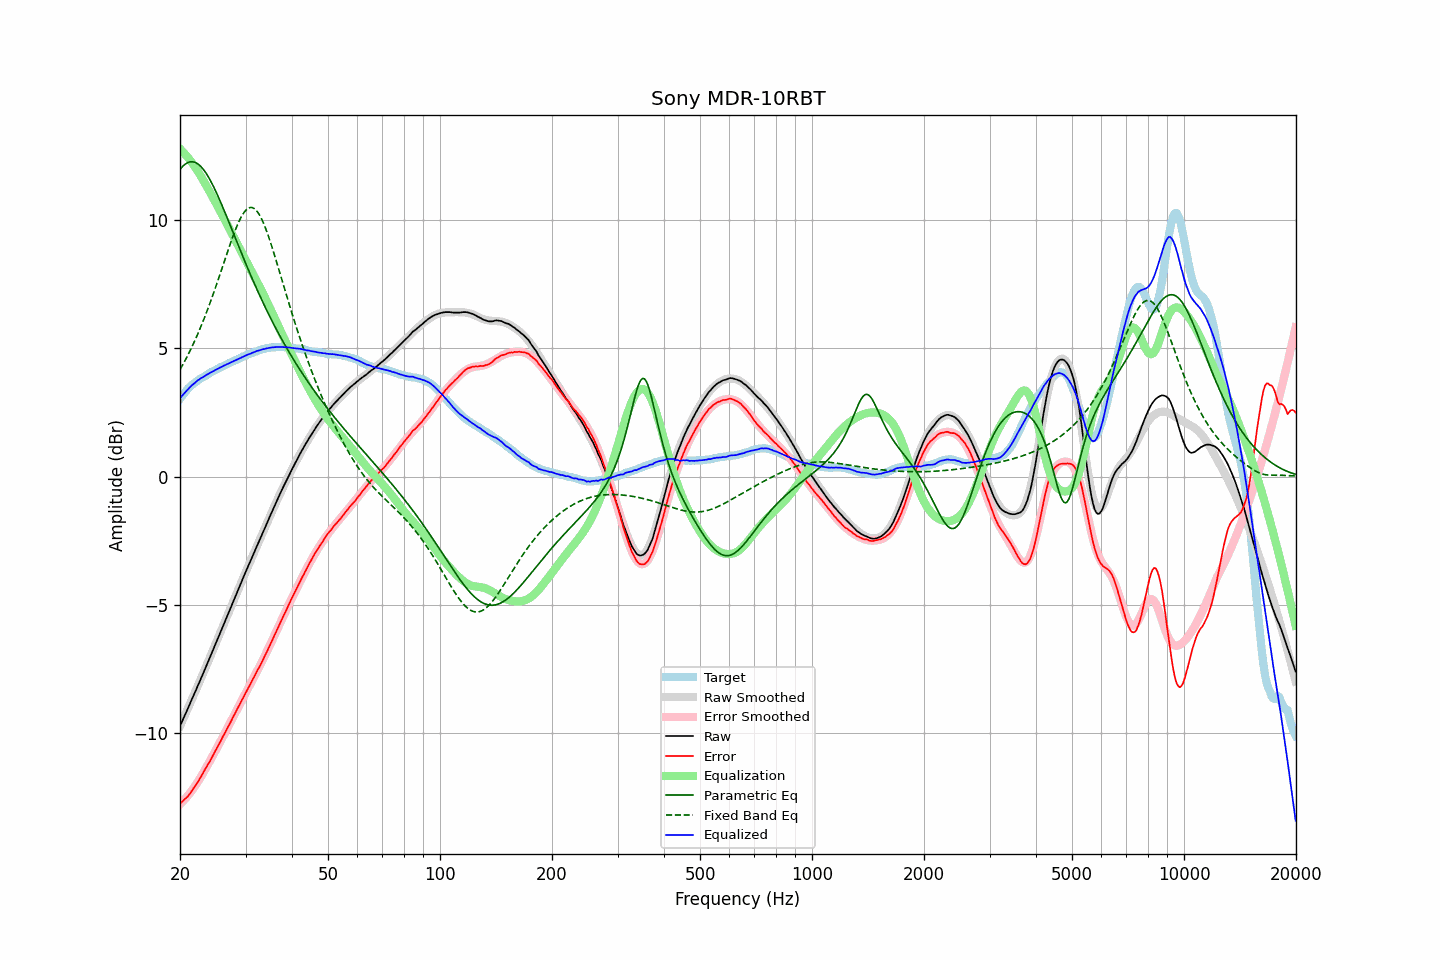

Source data for this figure (header and first rows):
frequency, raw, error, smoothed, error_smoothed, equalization, parametric_eq, fixed_band_eq, equalized_raw, equalized_smoothed, target
20.00, -9.72, -12.74, -9.72, -12.76, 12.76, 11.96, 4.17, 3.04, 3.05, 3.02
20.20, -9.58, -12.69, -9.58, -12.70, 12.70, 12.03, 4.27, 3.12, 3.12, 3.11
20.40, -9.44, -12.63, -9.44, -12.63, 12.63, 12.10, 4.39, 3.20, 3.20, 3.19
20.61, -9.30, -12.56, -9.30, -12.56, 12.56, 12.15, 4.50, 3.26, 3.27, 3.26
20.81, -9.16, -12.50, -9.16, -12.49, 12.49, 12.20, 4.62, 3.34, 3.33, 3.35
21.02, -9.02, -12.44, -9.02, -12.42, 12.42, 12.23, 4.74, 3.40, 3.40, 3.43
21.23, -8.88, -12.36, -8.87, -12.34, 12.34, 12.25, 4.87, 3.46, 3.46, 3.49
21.44, -8.73, -12.27, -8.73, -12.26, 12.26, 12.26, 5.00, 3.53, 3.52, 3.55
21.66, -8.59, -12.18, -8.59, -12.17, 12.17, 12.26, 5.13, 3.58, 3.58, 3.60
21.87, -8.45, -12.09, -8.45, -12.08, 12.08, 12.24, 5.26, 3.64, 3.64, 3.65
22.09, -8.31, -12.00, -8.30, -11.99, 11.99, 12.22, 5.40, 3.69, 3.69, 3.70
22.31, -8.16, -11.90, -8.16, -11.90, 11.90, 12.18, 5.54, 3.74, 3.74, 3.74
22.54, -8.02, -11.80, -8.01, -11.80, 11.80, 12.13, 5.69, 3.78, 3.78, 3.78
22.76, -7.87, -11.69, -7.87, -11.69, 11.69, 12.07, 5.84, 3.83, 3.83, 3.82
22.99, -7.73, -11.58, -7.72, -11.59, 11.59, 12.00, 5.99, 3.86, 3.86, 3.85
23.22, -7.58, -11.47, -7.58, -11.48, 11.48, 11.92, 6.15, 3.90, 3.90, 3.89
23.45, -7.43, -11.36, -7.43, -11.37, 11.37, 11.83, 6.31, 3.94, 3.94, 3.93
23.69, -7.28, -11.25, -7.28, -11.26, 11.26, 11.74, 6.47, 3.98, 3.98, 3.97
23.92, -7.14, -11.15, -7.13, -11.15, 11.15, 11.63, 6.64, 4.01, 4.01, 4.01
24.16, -6.99, -11.04, -6.98, -11.03, 11.03, 11.52, 6.81, 4.05, 4.05, 4.06
24.40, -6.84, -10.92, -6.84, -10.92, 10.92, 11.40, 6.99, 4.08, 4.08, 4.09
24.65, -6.69, -10.80, -6.69, -10.80, 10.80, 11.27, 7.16, 4.11, 4.11, 4.12
24.89, -6.54, -10.68, -6.54, -10.69, 10.69, 11.14, 7.34, 4.15, 4.15, 4.15
25.14, -6.39, -10.57, -6.39, -10.57, 10.57, 11.01, 7.53, 4.18, 4.18, 4.18
25.39, -6.23, -10.45, -6.24, -10.45, 10.45, 10.87, 7.71, 4.22, 4.21, 4.21
25.65, -6.09, -10.34, -6.09, -10.34, 10.34, 10.72, 7.90, 4.25, 4.25, 4.25
25.91, -5.94, -10.21, -5.94, -10.22, 10.22, 10.58, 8.08, 4.28, 4.28, 4.27
26.16, -5.79, -10.09, -5.79, -10.10, 10.10, 10.43, 8.27, 4.31, 4.31, 4.30
26.43, -5.64, -9.98, -5.64, -9.98, 9.98, 10.28, 8.46, 4.34, 4.34, 4.34
26.69, -5.49, -9.85, -5.49, -9.86, 9.86, 10.13, 8.65, 4.37, 4.37, 4.37
26.96, -5.34, -9.73, -5.34, -9.73, 9.73, 9.97, 8.83, 4.40, 4.40, 4.40
27.23, -5.19, -9.62, -5.19, -9.61, 9.61, 9.82, 9.01, 4.42, 4.43, 4.43
27.50, -5.04, -9.50, -5.04, -9.49, 9.49, 9.66, 9.19, 4.46, 4.46, 4.46
27.77, -4.89, -9.37, -4.89, -9.37, 9.37, 9.51, 9.37, 4.49, 4.49, 4.48
28.05, -4.74, -9.26, -4.74, -9.25, 9.25, 9.35, 9.53, 4.52, 4.52, 4.52
28.33, -4.59, -9.13, -4.59, -9.13, 9.13, 9.19, 9.69, 4.54, 4.55, 4.54
28.62, -4.44, -9.01, -4.44, -9.01, 9.01, 9.04, 9.84, 4.57, 4.58, 4.57
28.90, -4.29, -8.89, -4.29, -8.89, 8.89, 8.89, 9.97, 4.61, 4.60, 4.61
29.19, -4.14, -8.76, -4.14, -8.77, 8.77, 8.73, 10.10, 4.63, 4.63, 4.62
29.48, -3.99, -8.66, -3.99, -8.65, 8.65, 8.58, 10.21, 4.67, 4.66, 4.67
29.78, -3.84, -8.53, -3.84, -8.53, 8.53, 8.43, 10.30, 4.69, 4.69, 4.69
30.08, -3.69, -8.41, -3.70, -8.41, 8.41, 8.28, 10.37, 4.72, 4.72, 4.72
30.38, -3.55, -8.29, -3.55, -8.29, 8.29, 8.13, 10.43, 4.74, 4.74, 4.74
30.68, -3.41, -8.18, -3.41, -8.18, 8.18, 7.98, 10.46, 4.77, 4.77, 4.77
30.99, -3.27, -8.06, -3.26, -8.06, 8.06, 7.84, 10.48, 4.79, 4.79, 4.79
31.30, -3.12, -7.94, -3.12, -7.94, 7.94, 7.69, 10.47, 4.82, 4.82, 4.82
31.61, -2.98, -7.82, -2.97, -7.82, 7.82, 7.55, 10.44, 4.84, 4.84, 4.85
31.93, -2.83, -7.69, -2.83, -7.70, 7.70, 7.41, 10.39, 4.87, 4.87, 4.86
32.24, -2.69, -7.57, -2.69, -7.58, 7.58, 7.27, 10.32, 4.89, 4.89, 4.88
32.57, -2.55, -7.46, -2.55, -7.46, 7.46, 7.13, 10.23, 4.91, 4.91, 4.91
32.89, -2.41, -7.34, -2.40, -7.33, 7.33, 6.99, 10.12, 4.92, 4.93, 4.94
33.22, -2.26, -7.21, -2.26, -7.21, 7.21, 6.86, 10.00, 4.95, 4.95, 4.95
33.55, -2.12, -7.08, -2.11, -7.08, 7.08, 6.73, 9.86, 4.96, 4.96, 4.97
33.89, -1.98, -6.95, -1.97, -6.95, 6.95, 6.60, 9.70, 4.97, 4.98, 4.98
34.23, -1.83, -6.83, -1.83, -6.82, 6.82, 6.47, 9.54, 4.99, 4.99, 5.00
34.57, -1.69, -6.70, -1.68, -6.69, 6.69, 6.34, 9.36, 5.00, 5.01, 5.01
34.92, -1.54, -6.55, -1.54, -6.56, 6.56, 6.21, 9.18, 5.02, 5.02, 5.01
35.27, -1.40, -6.43, -1.40, -6.43, 6.43, 6.09, 8.98, 5.03, 5.03, 5.03
35.62, -1.26, -6.29, -1.26, -6.29, 6.29, 5.97, 8.78, 5.03, 5.03, 5.03
35.97, -1.12, -6.15, -1.12, -6.16, 6.16, 5.84, 8.58, 5.04, 5.04, 5.03
... 635 more rows
